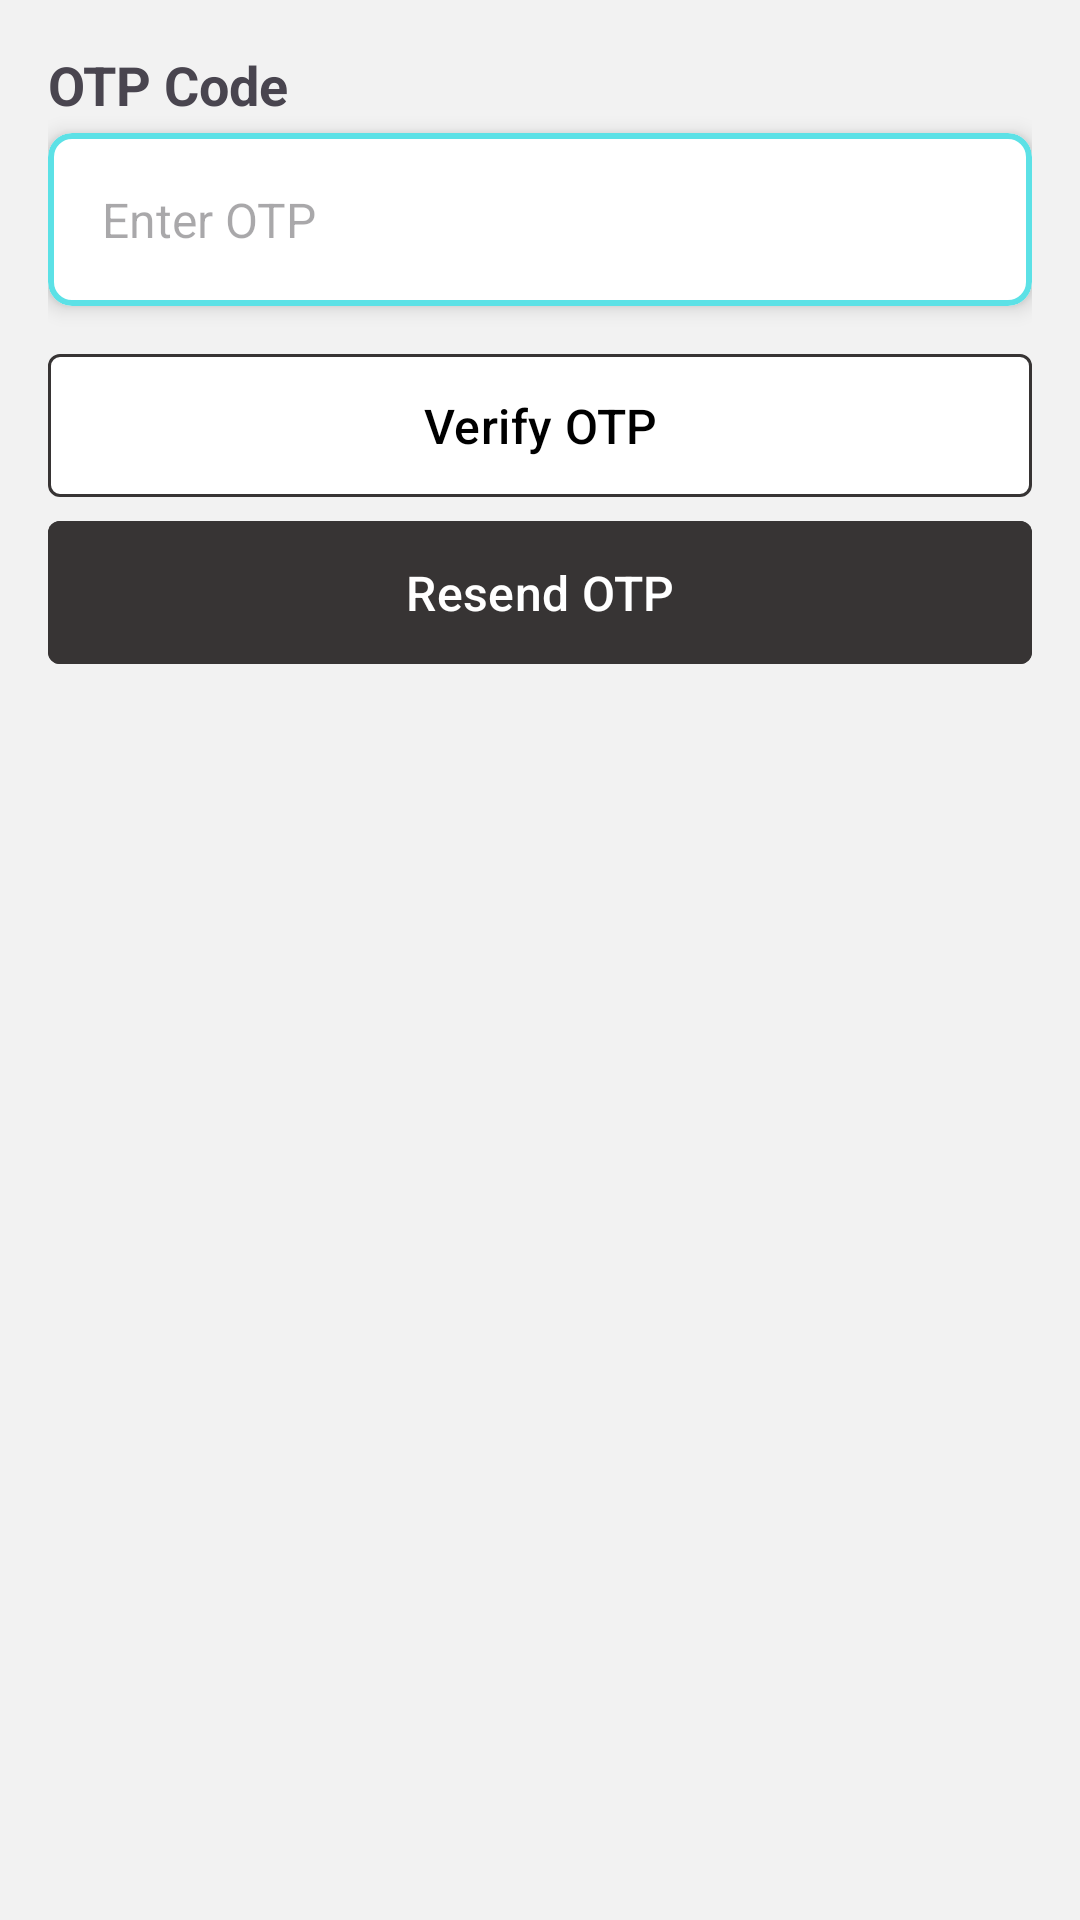

The Android layout XML behind this screen, and the referenced resources:
<!-- AndroidManifest.xml: application theme Theme.MediQueue.Light -->
<!-- res/layout/dialog_otp_verification.xml -->
<?xml version="1.0" encoding="utf-8"?>
<LinearLayout xmlns:android="http://schemas.android.com/apk/res/android"
    android:layout_width="match_parent"
    android:layout_height="wrap_content"
    xmlns:app="http://schemas.android.com/apk/res-auto"
    android:orientation="vertical"
    android:background="#F2F2F2"
    android:padding="16dp">

    <TextView
        android:id="@+id/patientIDLabel"
        android:layout_width="match_parent"
        android:layout_height="wrap_content"
        android:layout_marginBottom="4dp"
        android:text="OTP Code"
        android:textSize="18sp"
        android:textStyle="bold" />
    <com.google.android.material.card.MaterialCardView
        android:layout_width="match_parent"
        android:layout_height="wrap_content"
        android:layout_marginBottom="12dp"
        app:cardCornerRadius="8dp"
        app:cardElevation="4dp"
        android:backgroundTint="@color/white"
        app:strokeColor="#5ce1e6"
        app:strokeWidth="2dp">

        <EditText
            android:id="@+id/otpInput"
            android:layout_width="match_parent"
            android:layout_height="wrap_content"
            android:backgroundTint="@color/white"
            android:hint="Enter OTP"
            android:inputType="text"
            android:padding="18dp"
            android:textSize="16sp" />
    </com.google.android.material.card.MaterialCardView>

    <com.google.android.material.button.MaterialButton
        android:id="@+id/verifyOtpButton"
        android:layout_width="match_parent"
        android:layout_height="wrap_content"
        android:padding="13dp"
        android:backgroundTint="@color/white"
        android:textColor="@color/black"
        android:text="Verify OTP"
        android:textSize="16dp"
        app:strokeWidth="1dp"
        app:cornerRadius="4dp"
        app:strokeColor="#373434" />

    <com.google.android.material.button.MaterialButton
        android:id="@+id/resendOtpButton"
        android:layout_width="match_parent"
        android:layout_height="wrap_content"
        android:padding="13dp"
        android:backgroundTint="#373434"
        app:cornerRadius="4dp"
        android:text="Resend OTP"
        android:textSize="16dp"/>
</LinearLayout>
<!-- resources referenced by this layout -->
<resources>
  <style name="Theme.MediQueue.Light" parent="Base.Theme.MediQueue.Light" />
  <style name="Base.Theme.MediQueue.Light" parent="Theme.Material3.Light.NoActionBar">
          
          
      </style>
  <!-- not gathered from this repository: default colours our renderer supplied (Android Studio template values) -->
  <color name="black">#FF000000</color>
  <color name="white">#FFFFFFFF</color>
</resources>
